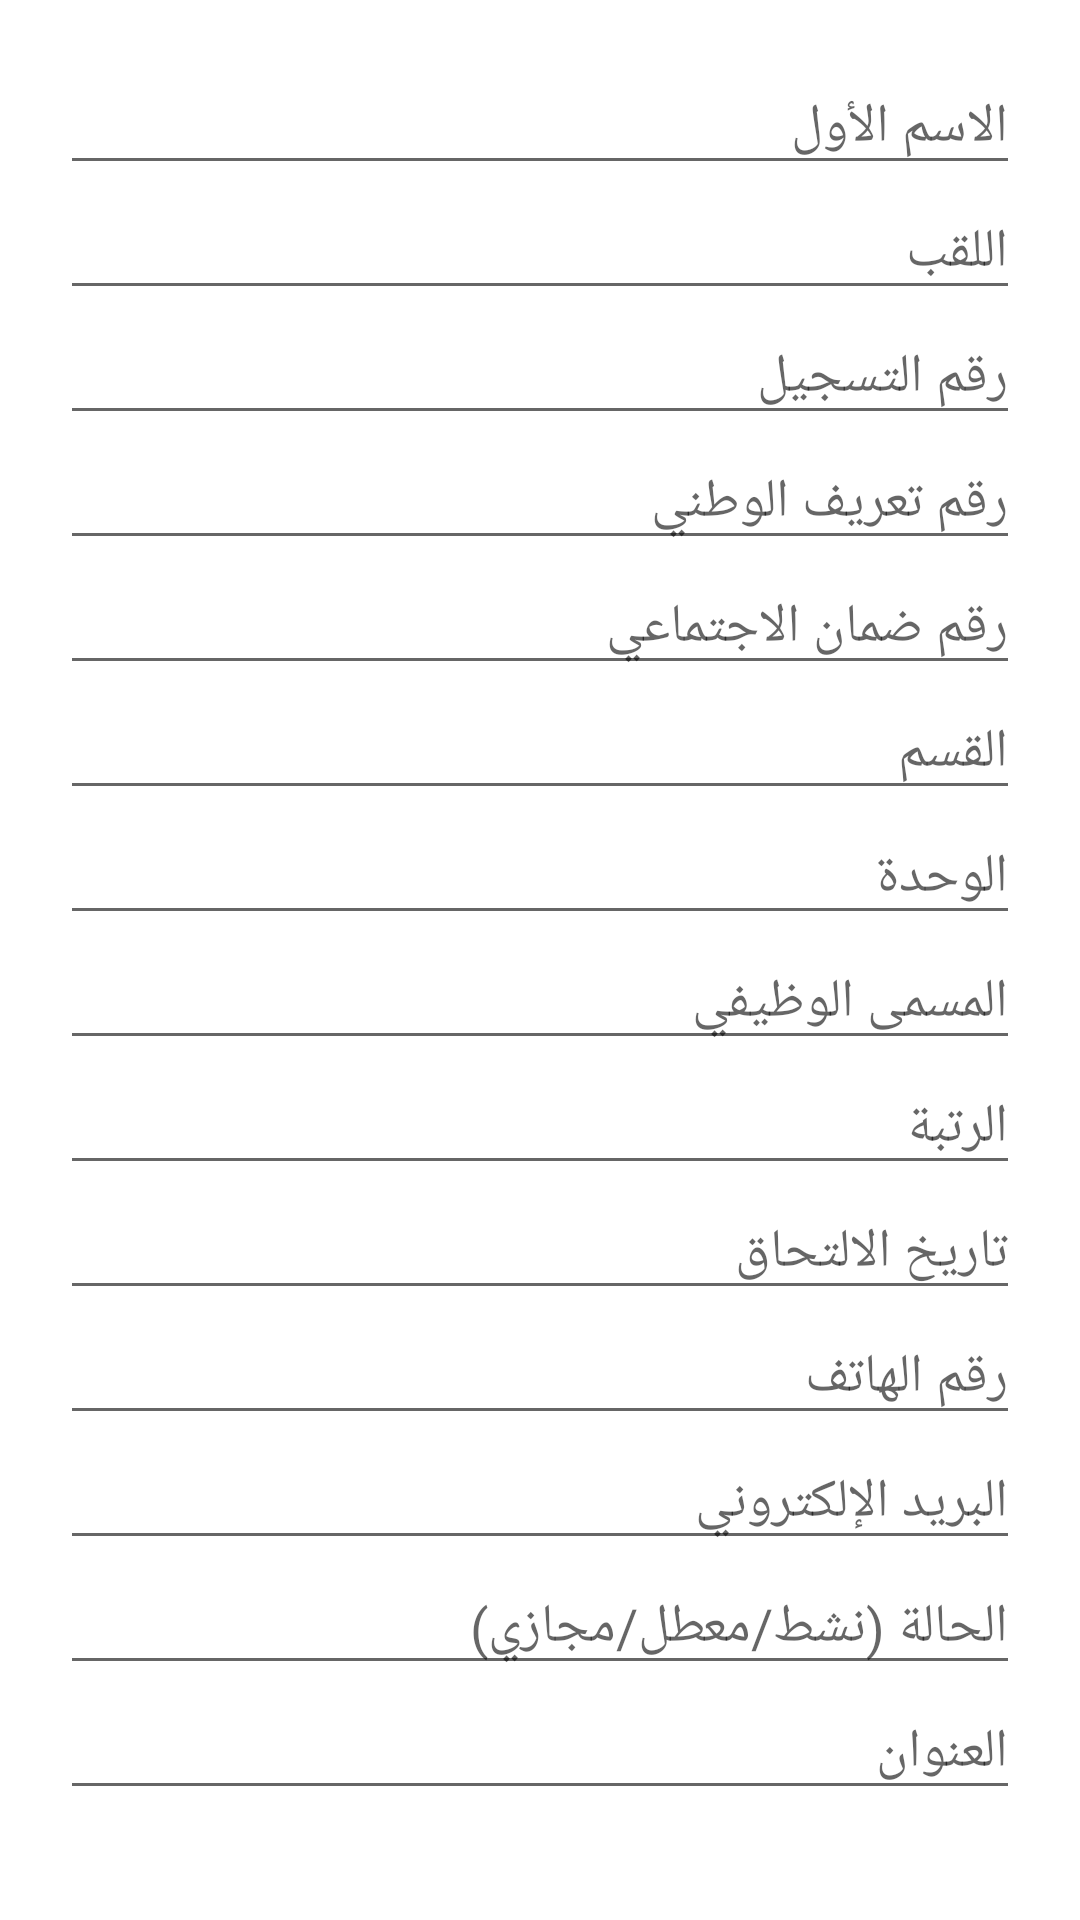

Layout XML and referenced resources for this Android screen:
<!-- AndroidManifest.xml: application theme Theme.HRManagement -->
<!-- res/layout/dialog_add_employee.xml -->
<?xml version="1.0" encoding="utf-8"?>
<LinearLayout xmlns:android="http://schemas.android.com/apk/res/android"
    android:layout_width="match_parent"
    android:layout_height="wrap_content"
    android:orientation="vertical"
    android:padding="20dp">

    <EditText
        android:id="@+id/firstNameInput"
        android:layout_width="match_parent"
        android:layout_height="wrap_content"
        android:hint="الاسم الأول" />

    <EditText
        android:id="@+id/lastNameInput"
        android:layout_width="match_parent"
        android:layout_height="wrap_content"
        android:hint="اللقب" />

    <EditText
        android:id="@+id/registrationInput"
        android:layout_width="match_parent"
        android:layout_height="wrap_content"
        android:hint="رقم التسجيل" />

    <EditText
        android:id="@+id/nationalIdInput"
        android:layout_width="match_parent"
        android:layout_height="wrap_content"
        android:hint="رقم تعريف الوطني" />

    <EditText
        android:id="@+id/socialSecurityInput"
        android:layout_width="match_parent"
        android:layout_height="wrap_content"
        android:hint="رقم ضمان الاجتماعي" />

    <EditText
        android:id="@+id/departmentInput"
        android:layout_width="match_parent"
        android:layout_height="wrap_content"
        android:hint="القسم" />

    <EditText
        android:id="@+id/unitInput"
        android:layout_width="match_parent"
        android:layout_height="wrap_content"
        android:hint="الوحدة" />

    <EditText
        android:id="@+id/jobTitleInput"
        android:layout_width="match_parent"
        android:layout_height="wrap_content"
        android:hint="المسمى الوظيفي" />

    <EditText
        android:id="@+id/rankInput"
        android:layout_width="match_parent"
        android:layout_height="wrap_content"
        android:hint="الرتبة" />

    <EditText
        android:id="@+id/hireDateInput"
        android:layout_width="match_parent"
        android:layout_height="wrap_content"
        android:hint="تاريخ الالتحاق" />

    <EditText
        android:id="@+id/phoneInput"
        android:layout_width="match_parent"
        android:layout_height="wrap_content"
        android:hint="رقم الهاتف" />

    <EditText
        android:id="@+id/emailInput"
        android:layout_width="match_parent"
        android:layout_height="wrap_content"
        android:hint="البريد الإلكتروني" />

    <EditText
        android:id="@+id/statusInput"
        android:layout_width="match_parent"
        android:layout_height="wrap_content"
        android:hint="الحالة (نشط/معطل/مجازي)" />

    <EditText
        android:id="@+id/addressInput"
        android:layout_width="match_parent"
        android:layout_height="wrap_content"
        android:hint="العنوان" />

</LinearLayout>
<!-- resources referenced by this layout -->
<resources>
  <style name="Theme.HRManagement" parent="Theme.MaterialComponents.DayNight.DarkActionBar">
          <item name="colorPrimary">@color/primary_blue</item>
          <item name="colorPrimaryVariant">@color/primary_blue</item>
          <item name="colorOnPrimary">@color/white</item>
          <item name="colorSecondary">@color/teal_200</item>
          <item name="colorSecondaryVariant">@color/teal_700</item>
          <item name="colorOnSecondary">@color/black</item>
      </style>
  <color name="primary_blue">#2563EB</color>
  <color name="white">#FFFFFFFF</color>
  <color name="teal_200">#FF03DAC5</color>
  <color name="teal_700">#FF018786</color>
  <color name="black">#FF000000</color>
</resources>
